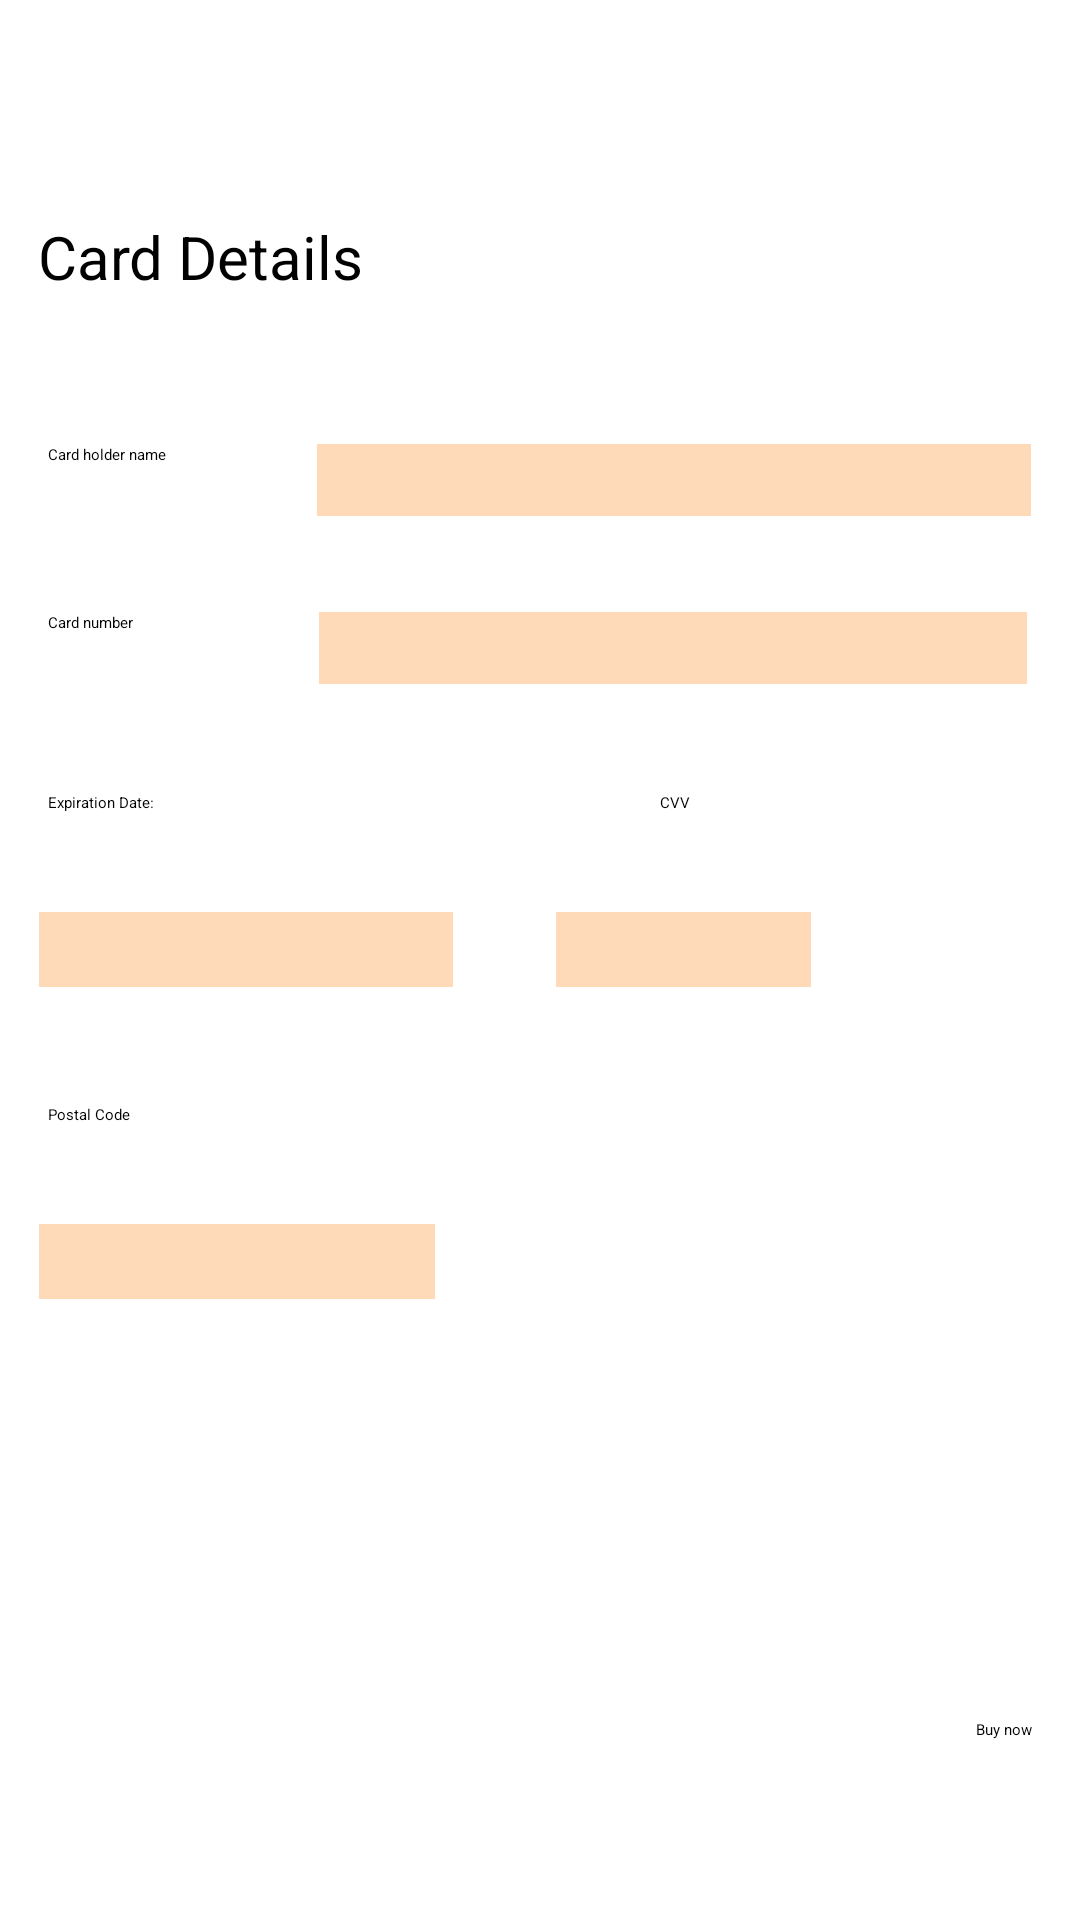

Here is an Android app screen rendered from its layout file. Give the layout XML and the strings, colors and styles it references.
<!-- AndroidManifest.xml: application theme Theme.BookStore -->
<!-- res/layout/card_layout.xml -->
<?xml version="1.0" encoding="utf-8"?>
<androidx.constraintlayout.widget.ConstraintLayout xmlns:android="http://schemas.android.com/apk/res/android"
    xmlns:app="http://schemas.android.com/apk/res-auto"
    xmlns:tools="http://schemas.android.com/tools"
    android:layout_width="match_parent"
    android:layout_height="match_parent">

    <Button
        android:id="@+id/checkout2"
        android:layout_width="wrap_content"
        android:layout_height="wrap_content"
        android:layout_marginEnd="16dp"
        android:layout_marginBottom="60dp"
        android:backgroundTint="#006400"
        android:text="Buy now"
        app:layout_constraintBottom_toBottomOf="parent"
        app:layout_constraintEnd_toEndOf="parent"
        app:layout_constraintVertical_bias="0.125" />

    <TextView
        android:id="@+id/textView21"
        android:layout_width="151dp"
        android:layout_height="37dp"
        android:layout_marginTop="72dp"
        android:text="Card Details"
        android:textSize="20dp"
        app:layout_constraintEnd_toEndOf="parent"
        app:layout_constraintHorizontal_bias="0.061"
        app:layout_constraintStart_toStartOf="parent"
        app:layout_constraintTop_toTopOf="parent" />

    <TextView
        android:id="@+id/textView27"
        android:layout_width="130dp"
        android:layout_height="21dp"
        android:layout_marginStart="16dp"
        android:layout_marginTop="368dp"
        android:text="Postal Code"
        app:layout_constraintStart_toStartOf="parent"
        app:layout_constraintTop_toTopOf="parent" />

    <EditText
        android:id="@+id/cvv"
        android:layout_width="85dp"
        android:layout_height="25dp"
        android:layout_marginTop="304dp"
        android:background="#ffdab9"
        android:drawablePadding="5dp"
        android:inputType="textPassword"
        android:padding="3dp"
        android:textColor="@color/white"
        android:textColorHint="@color/white"
        app:layout_constraintEnd_toEndOf="parent"
        app:layout_constraintHorizontal_bias="0.674"
        app:layout_constraintStart_toStartOf="parent"
        app:layout_constraintTop_toTopOf="parent" />

    <TextView
        android:id="@+id/textView25"
        android:layout_width="130dp"
        android:layout_height="21dp"
        android:layout_marginStart="16dp"
        android:layout_marginTop="264dp"
        android:text="Expiration Date:"
        app:layout_constraintStart_toStartOf="parent"
        app:layout_constraintTop_toTopOf="parent" />

    <EditText
        android:id="@+id/cardNum"
        android:layout_width="236dp"
        android:layout_height="24dp"
        android:layout_marginTop="204dp"
        android:background="#ffdab9"
        android:drawablePadding="5dp"
        android:padding="3dp"
        android:textColor="@color/white"
        android:textColorHint="@color/white"
        app:layout_constraintEnd_toEndOf="parent"
        app:layout_constraintHorizontal_bias="0.857"
        app:layout_constraintStart_toStartOf="parent"
        app:layout_constraintTop_toTopOf="parent" />

    <EditText
        android:id="@+id/postalCode"
        android:layout_width="132dp"
        android:layout_height="25dp"
        android:layout_marginTop="408dp"
        android:background="#ffdab9"
        android:drawablePadding="5dp"
        android:inputType="text"
        android:padding="3dp"
        android:textColor="@color/white"
        android:textColorHint="@color/white"
        app:layout_constraintEnd_toEndOf="parent"
        app:layout_constraintHorizontal_bias="0.057"
        app:layout_constraintStart_toStartOf="parent"
        app:layout_constraintTop_toTopOf="parent" />

    <TextView
        android:id="@+id/textView24"
        android:layout_width="101dp"
        android:layout_height="24dp"
        android:layout_marginStart="16dp"
        android:layout_marginTop="204dp"
        android:text="Card number"
        app:layout_constraintStart_toStartOf="parent"
        app:layout_constraintTop_toTopOf="parent" />

    <EditText
        android:id="@+id/expDate"
        android:layout_width="138dp"
        android:layout_height="25dp"
        android:layout_marginTop="304dp"
        android:background="#ffdab9"
        android:drawablePadding="5dp"
        android:inputType="date"
        android:padding="3dp"
        android:textColor="@color/white"
        android:textColorHint="@color/white"
        app:layout_constraintEnd_toEndOf="parent"
        app:layout_constraintHorizontal_bias="0.058"
        app:layout_constraintStart_toStartOf="parent"
        app:layout_constraintTop_toTopOf="parent" />

    <EditText
        android:id="@+id/holderName"
        android:layout_width="238dp"
        android:layout_height="24dp"
        android:layout_marginTop="148dp"
        android:background="#ffdab9"
        android:drawablePadding="5dp"
        android:padding="3dp"
        android:textColor="@color/white"
        android:textColorHint="@color/white"
        app:layout_constraintEnd_toEndOf="parent"
        app:layout_constraintHorizontal_bias="0.867"
        app:layout_constraintStart_toStartOf="parent"
        app:layout_constraintTop_toTopOf="parent" />

    <TextView
        android:id="@+id/textView26"
        android:layout_width="56dp"
        android:layout_height="21dp"
        android:layout_marginStart="220dp"
        android:layout_marginTop="264dp"
        android:text="CVV"
        app:layout_constraintStart_toStartOf="parent"
        app:layout_constraintTop_toTopOf="parent" />

    <TextView
        android:id="@+id/textView28"
        android:layout_width="118dp"
        android:layout_height="26dp"
        android:layout_marginStart="16dp"
        android:layout_marginTop="148dp"
        android:text="Card holder name"
        app:layout_constraintStart_toStartOf="parent"
        app:layout_constraintTop_toTopOf="parent" />

</androidx.constraintlayout.widget.ConstraintLayout>
<!-- resources referenced by this layout -->
<resources>

  <!-- not gathered from this repository: default colours our renderer supplied (Android Studio template values) -->
  <color name="white">#FFFFFFFF</color>
</resources>
